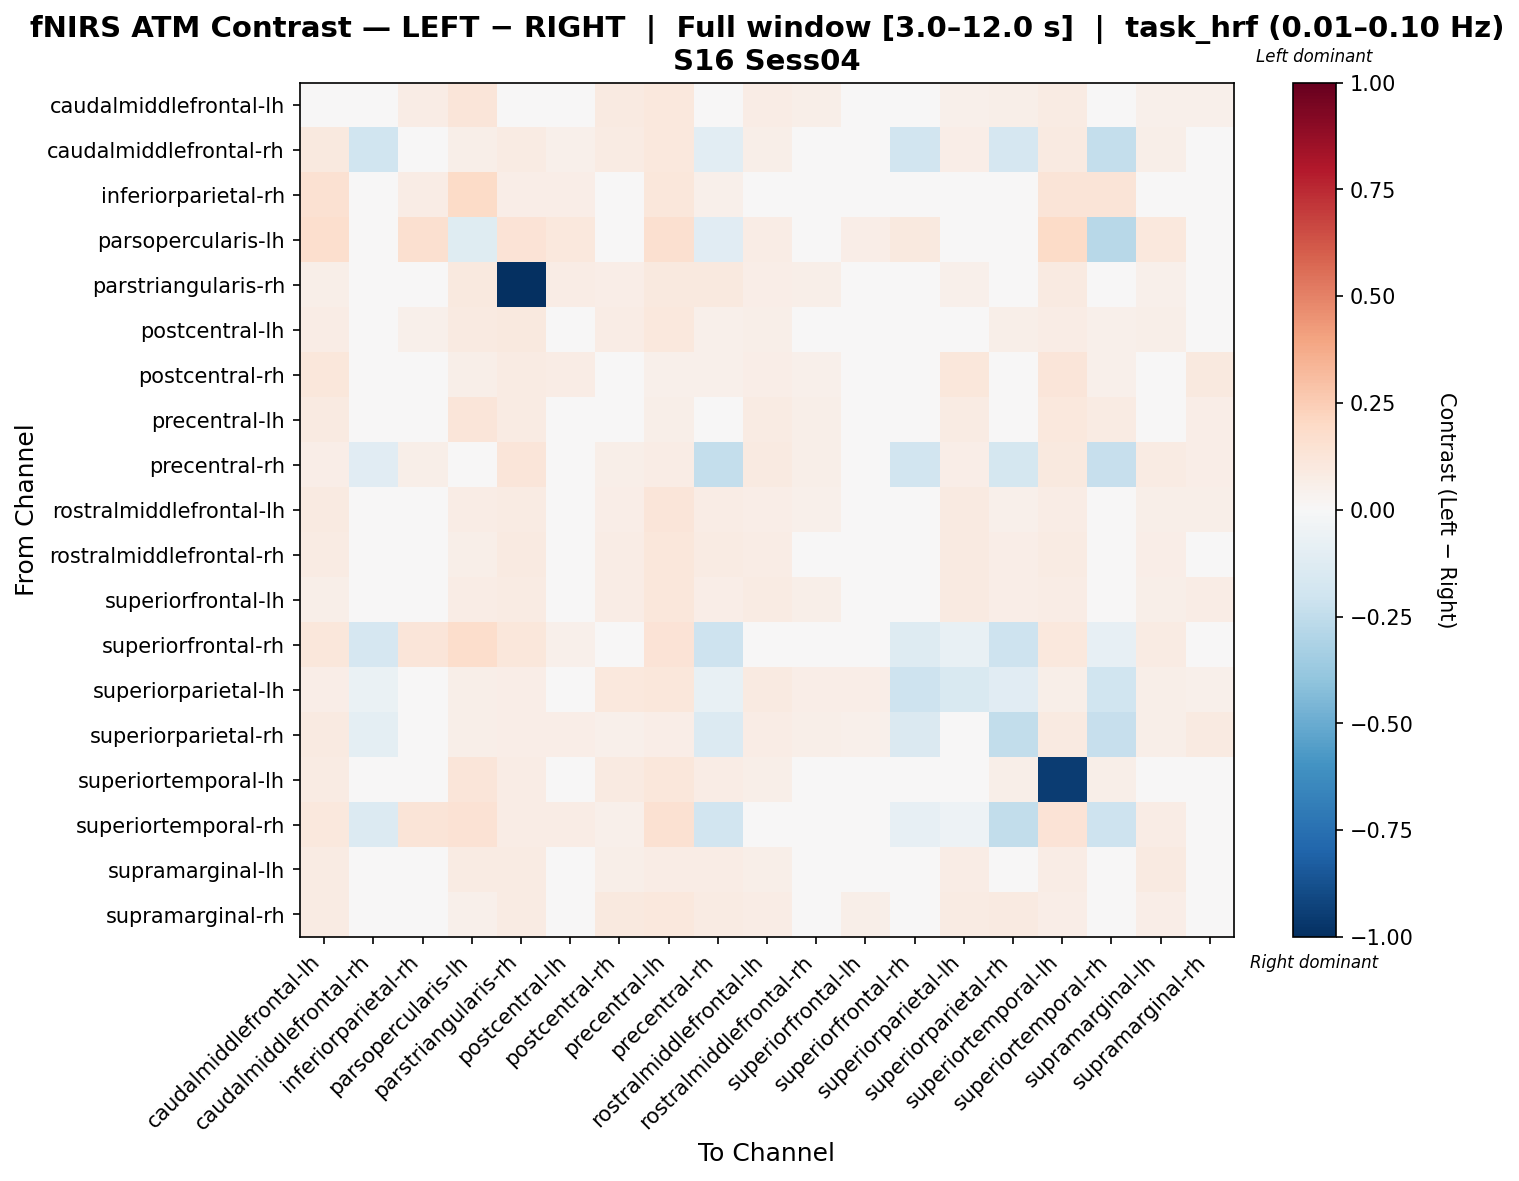

The data file committed next to this chart (first rows):
, caudalmiddlefrontal-lh, caudalmiddlefrontal-rh, inferiorparietal-rh, parsopercularis-lh, parstriangularis-rh, postcentral-lh, postcentral-rh, precentral-lh, precentral-rh, rostralmiddlefrontal-lh, rostralmiddlefrontal-rh, superiorfrontal-lh, superiorfrontal-rh, superiorparietal-lh, superiorparietal-rh, superiortemporal-lh, superiortemporal-rh, supramarginal-lh, supramarginal-rh
caudalmiddlefrontal-lh, 0.02809, 0.03172, 0.07497, 0.1179, 0.04977, 0.02407, 0.09217, 0.1062, 0.04512, 0.07129, 0.05551, 0.009708, -0.008504, 0.05354, 0.05998, 0.08385, 0.03041, 0.0541, 0.05354
caudalmiddlefrontal-rh, 0.09878, -0.1993, 0.01917, 0.05523, 0.08097, 0.05277, 0.08075, 0.1027, -0.1054, 0.05866, 0.04264, 0.04473, -0.1892, 0.06694, -0.1669, 0.09074, -0.2346, 0.05878, 0.04252
inferiorparietal-rh, 0.153, 0.007472, 0.07652, 0.1877, 0.07014, 0.06383, 0.03079, 0.1129, 0.05335, 0.0164, -0.006163, 0.005021, 0.03288, -0.02102, -0.0183, 0.1277, 0.1279, 0.0181, -0.004661
parsopercularis-lh, 0.1703, 0.04938, 0.1635, -0.122, 0.137, 0.1069, 0.04597, 0.1615, -0.1108, 0.07151, 0.04938, 0.063, 0.09478, 0.04597, 0.04597, 0.1935, -0.2809, 0.1026, 0.04597
parstriangularis-rh, 0.05854, 0.02358, 0.004816, 0.09729, -1.0, 0.07674, 0.06926, 0.09473, 0.1008, 0.06454, 0.05804, 0.04301, 0.0217, 0.05427, 0.03107, 0.08646, 0.01842, 0.05015, 0.04656
postcentral-lh, 0.07289, 0.00866, 0.05062, 0.08834, 0.09984, 0.01942, 0.0772, 0.1048, 0.05298, 0.05734, 0.04036, 0.03039, -0.01552, 0.04979, 0.06052, 0.07725, 0.05225, 0.05743, 0.04891
postcentral-rh, 0.1167, 0.008869, 0.02321, 0.05753, 0.08156, 0.07277, -0.006609, 0.05224, 0.05236, 0.06368, 0.05224, 0.04431, -0.03253, 0.115, 0.01586, 0.1187, 0.05137, 0.04989, 0.09636
precentral-lh, 0.09176, 0.02204, 0.03954, 0.1238, 0.0811, 0.04418, 0.01656, 0.05542, 0.01863, 0.07999, 0.06104, 0.03988, -0.001754, 0.0853, 0.0002399, 0.1067, 0.08586, 0.0189, 0.06437
precentral-rh, 0.06479, -0.1096, 0.05786, 0.03624, 0.1209, 0.03956, 0.0606, 0.07171, -0.2384, 0.08735, 0.0584, 0.03979, -0.1885, 0.06791, -0.1786, 0.0953, -0.2312, 0.07858, 0.06737
rostralmiddlefrontal-lh, 0.08889, -0.01617, 0.01174, 0.07382, 0.08571, 0.04276, 0.06329, 0.1173, 0.07715, 0.06836, 0.05407, 0.04967, -0.02728, 0.09101, 0.05453, 0.07183, 0.008743, 0.05939, 0.05868
rostralmiddlefrontal-rh, 0.08003, -0.003982, 0.01298, 0.05581, 0.09086, 0.04294, 0.07295, 0.1094, 0.08407, 0.07264, 0.04604, 0.04624, -0.03326, 0.08805, 0.06307, 0.08346, 0.006986, 0.06996, 0.04524
superiorfrontal-lh, 0.05844, -0.0005062, 0.01845, 0.07396, 0.07948, 0.04091, 0.07325, 0.1123, 0.06336, 0.08196, 0.05603, 0.0432, -0.0327, 0.09348, 0.06266, 0.07154, 0.01048, 0.05595, 0.07128
superiorfrontal-rh, 0.1125, -0.1669, 0.1199, 0.1734, 0.115, 0.05427, 0.01052, 0.1363, -0.2083, 0.008401, -0.02653, -0.01938, -0.131, -0.07107, -0.2101, 0.1088, -0.08241, 0.07898, -0.002447
superiorparietal-lh, 0.06905, -0.06284, -0.02101, 0.05587, 0.06489, 0.02731, 0.1028, 0.113, -0.07238, 0.08718, 0.06682, 0.06927, -0.2083, -0.1519, -0.113, 0.05628, -0.1969, 0.0595, 0.05429
superiorparietal-rh, 0.09018, -0.09378, -0.004384, 0.05753, 0.06887, 0.06356, 0.05007, 0.06496, -0.14, 0.07394, 0.06057, 0.0537, -0.1448, 0.04539, -0.2483, 0.08985, -0.229, 0.05533, 0.08618
superiortemporal-lh, 0.08105, 0.01714, 0.04108, 0.1206, 0.07609, 0.03257, 0.09203, 0.1142, 0.07128, 0.05517, 0.04206, 0.02194, -0.0199, 0.0296, 0.06173, -0.9512, 0.05619, 0.02973, 0.02859
superiortemporal-rh, 0.1085, -0.1401, 0.126, 0.1442, 0.07449, 0.07727, 0.05064, 0.1493, -0.1917, 0.01011, -0.007461, -0.007231, -0.0806, -0.05457, -0.2466, 0.1378, -0.2093, 0.07228, -0.01283
supramarginal-lh, 0.08174, 0.01306, 0.01483, 0.08076, 0.07881, 0.04179, 0.0614, 0.0746, 0.0731, 0.06088, 0.04942, 0.03495, -0.00448, 0.07316, 0.04077, 0.07766, 0.04668, 0.08698, 0.0474
supramarginal-rh, 0.07945, -0.01792, 0.006831, 0.05349, 0.08119, 0.0476, 0.09926, 0.107, 0.07868, 0.07665, 0.04981, 0.06118, -0.0199, 0.08056, 0.08756, 0.06503, -0.007995, 0.06507, 0.03998
